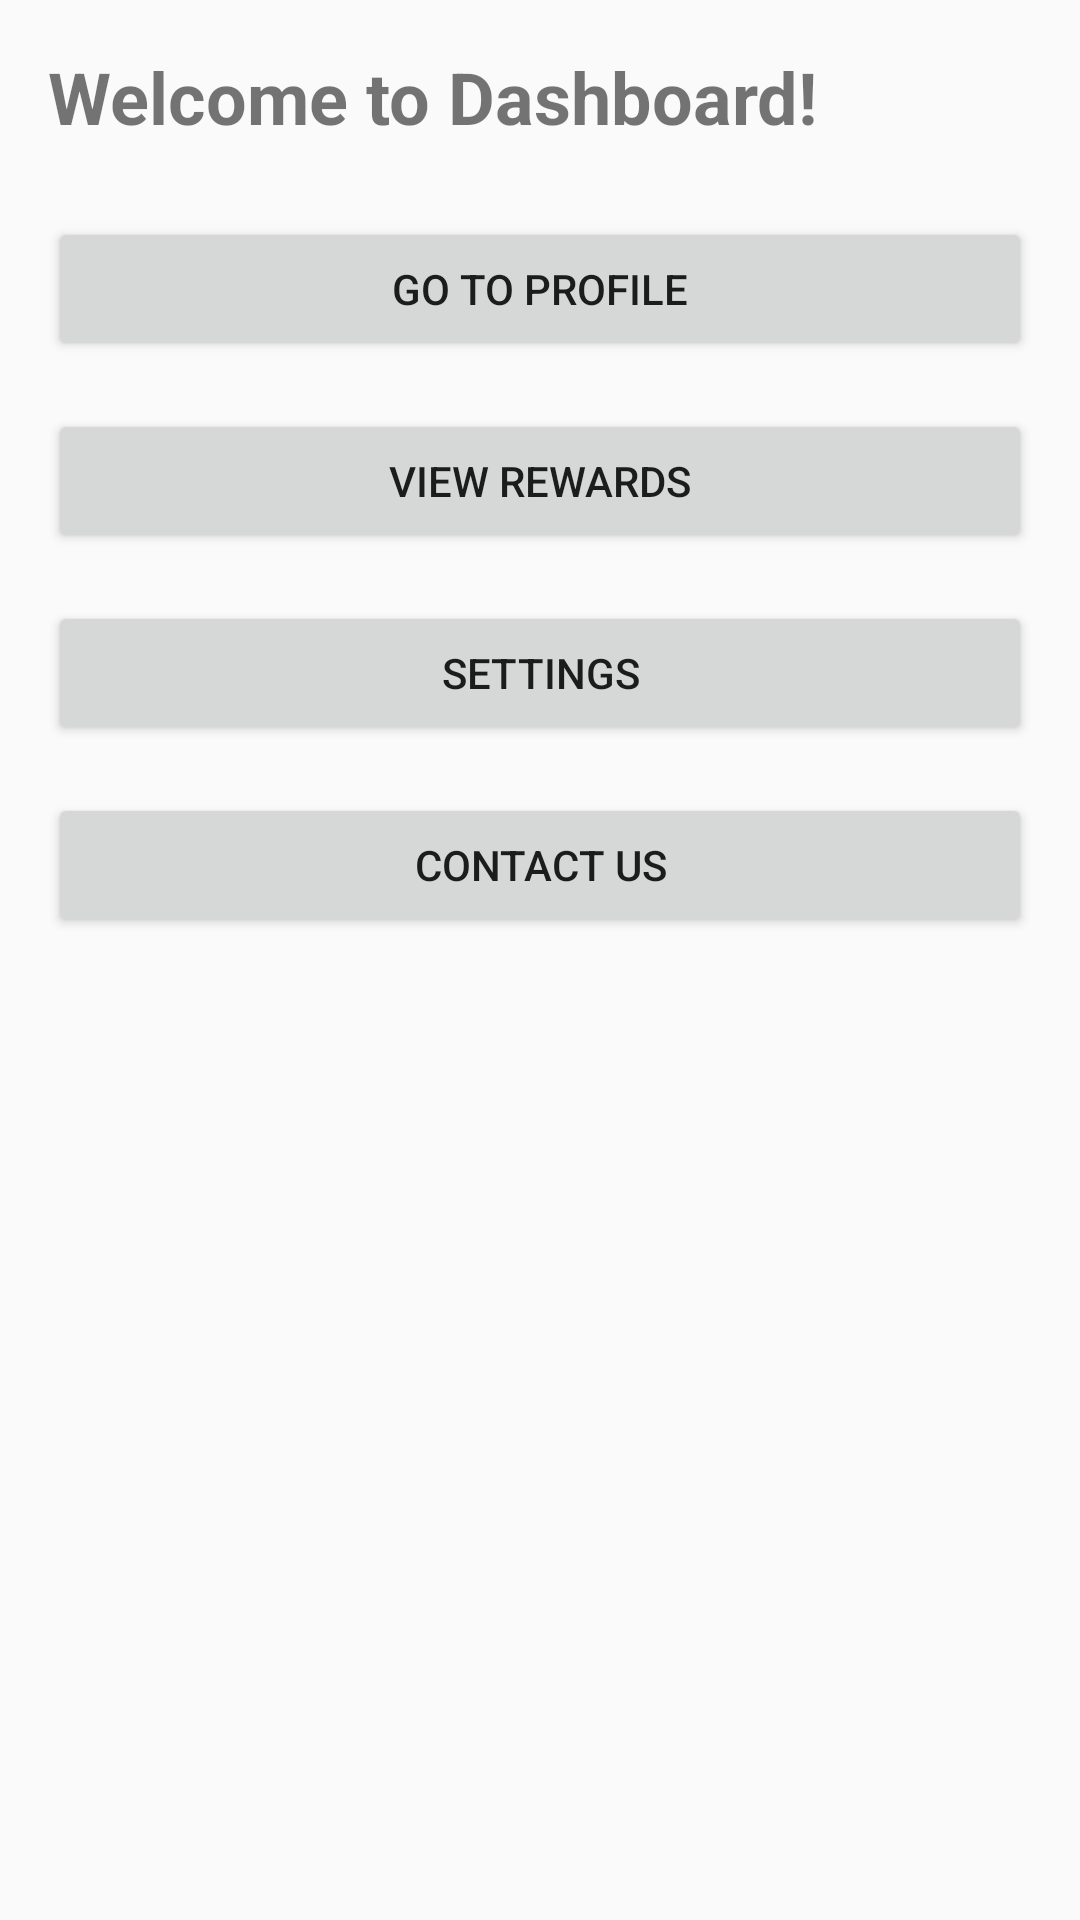

This screen was rendered from an Android layout file. Write that file and the resources it references.
<!-- AndroidManifest.xml: application theme Theme.AppCompat.Light.NoActionBar -->
<!-- res/layout/content_dashboard.xml -->
<?xml version="1.0" encoding="utf-8"?>
<LinearLayout
    xmlns:android="http://schemas.android.com/apk/res/android"
    android:layout_width="match_parent"
    android:layout_height="match_parent"
    android:orientation="vertical"
    android:padding="16dp">

    <TextView
        android:id="@+id/welcomeText"
        android:layout_width="wrap_content"
        android:layout_height="wrap_content"
        android:text="Welcome to Dashboard!"
        android:textSize="24sp"
        android:textStyle="bold"
        android:layout_marginBottom="24dp"/>

    <Button
        android:id="@+id/btnProfile"
        android:layout_width="match_parent"
        android:layout_height="wrap_content"
        android:text="Go to Profile"
        android:layout_marginBottom="16dp"/>

    <Button
        android:id="@+id/btnRewards"
        android:layout_width="match_parent"
        android:layout_height="wrap_content"
        android:text="View Rewards"
        android:layout_marginBottom="16dp"/>

    <Button
        android:id="@+id/btnSettings"
        android:layout_width="match_parent"
        android:layout_height="wrap_content"
        android:text="Settings"
        android:layout_marginBottom="16dp"/>

    <Button
        android:id="@+id/btnContact"
        android:layout_width="match_parent"
        android:layout_height="wrap_content"
        android:text="Contact Us"/>

</LinearLayout>
<!-- resources referenced by this layout -->
<resources>

</resources>
